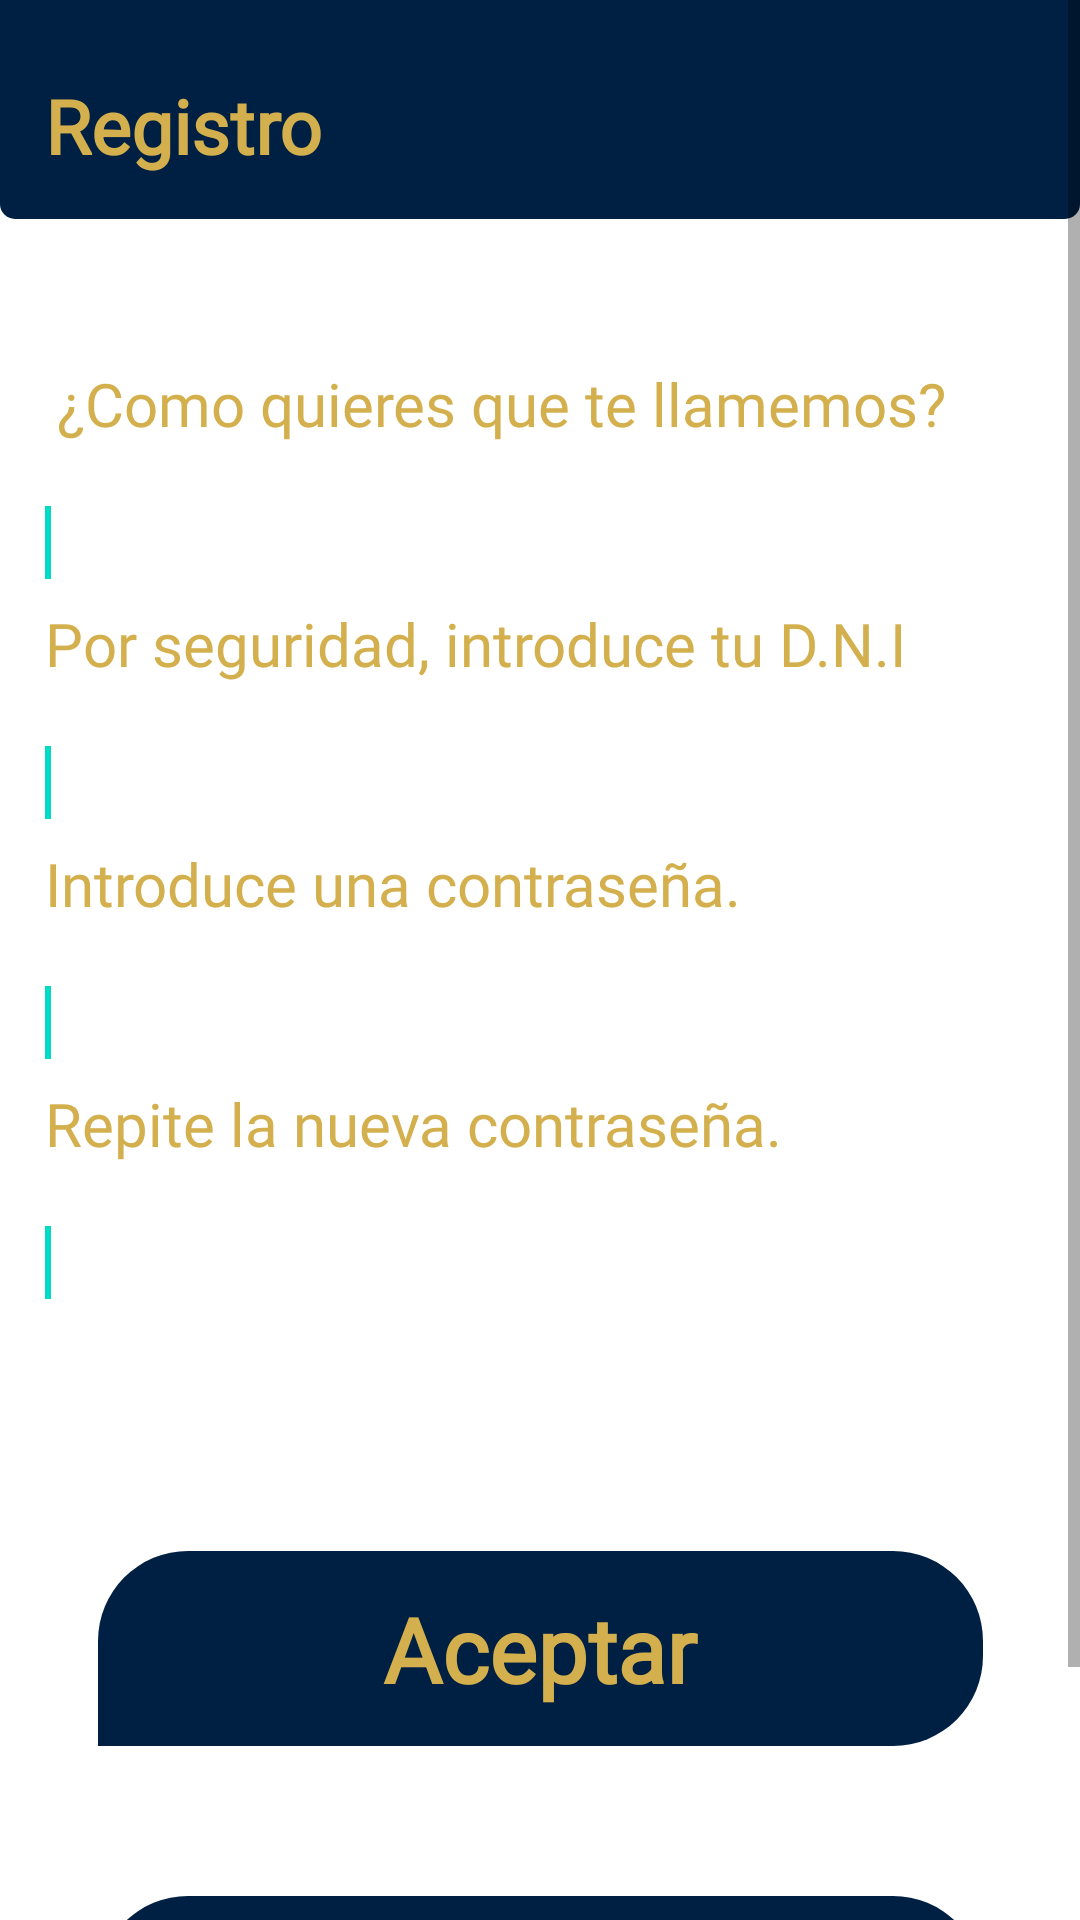

The Android layout XML behind this screen, and the referenced resources:
<!-- AndroidManifest.xml: application theme Theme.MyApp -->
<!-- res/layout/fragment_sign_up.xml -->
<?xml version="1.0" encoding="utf-8"?>
<ScrollView xmlns:android="http://schemas.android.com/apk/res/android"
    xmlns:app="http://schemas.android.com/apk/res-auto"
    xmlns:tools="http://schemas.android.com/tools"
    android:layout_width="match_parent"
    android:layout_height="match_parent"
    android:fillViewport="true">

    <androidx.constraintlayout.widget.ConstraintLayout
        android:layout_width="match_parent"
        android:layout_height="match_parent"
        android:background="@color/white"
        tools:context=".SignUpFragment">

        <TextView
            android:id="@+id/txtGroupFortySeven"
            style="@style/txtSolidRoundedBottomCorner"
            android:layout_width="match_parent"
            android:layout_height="73dp"
            android:ellipsize="end"
            android:gravity="start"
            android:paddingStart="15dp"
            android:paddingTop="25dp"
            android:paddingBottom="5dp"
            android:singleLine="true"
            android:text="@string/lbl_registro"
            app:layout_constraintEnd_toEndOf="parent"
            app:layout_constraintHorizontal_bias="0.417"
            app:layout_constraintStart_toStartOf="parent"
            app:layout_constraintTop_toTopOf="parent"
            tools:text="@string/lbl_registro" />

        <TextView
            android:id="@+id/txtComoquieresq"
            style="@style/txtIntermedium20"
            android:layout_width="355dp"
            android:layout_height="30dp"
            android:layout_marginHorizontal="10dp"
            android:layout_marginStart="4dp"
            android:layout_marginTop="48dp"
            android:ellipsize="end"
            android:gravity="start"
            android:singleLine="true"
            android:text="@string/msg_como_quieres_q"
            app:layout_constraintBottom_toTopOf="@+id/viewRectangleTwentyFive"
            app:layout_constraintStart_toStartOf="@+id/viewRectangleTwentyFive"
            app:layout_constraintTop_toBottomOf="@+id/txtGroupFortySeven"
            tools:text="@string/msg_como_quieres_q" />

        <android.inputmethodservice.ExtractEditText
            android:id="@+id/viewRectangleTwentyFive"
            android:layout_width="330dp"
            android:layout_height="40dp"
            android:layout_gravity="center_horizontal"
            android:layout_marginTop="10dp"
            android:background="@drawable/rectangle_bg_bluegray_100_radius_20"
            app:layout_constraintBottom_toTopOf="@+id/txtPorseguridad"
            app:layout_constraintStart_toStartOf="@+id/txtPorseguridad"
            app:layout_constraintTop_toBottomOf="@+id/txtComoquieresq"
            tools:ignore="SpeakableTextPresentCheck,TouchTargetSizeCheck" />

        <TextView
            android:id="@+id/txtPorseguridad"
            style="@style/txtIntermedium20"
            android:layout_width="355dp"
            android:layout_height="30dp"
            android:ellipsize="end"
            android:gravity="start"
            android:singleLine="true"
            android:text="@string/msg_por_seguridad"
            app:layout_constraintBottom_toTopOf="@+id/viewRectangleTwentyFour"
            app:layout_constraintStart_toStartOf="@+id/viewRectangleTwentyFour"
            app:layout_constraintTop_toBottomOf="@+id/viewRectangleTwentyFive"
            tools:text="@string/msg_por_seguridad" />

        <android.inputmethodservice.ExtractEditText
            android:id="@+id/viewRectangleTwentyFour"
            android:layout_width="330dp"
            android:layout_height="40dp"
            android:layout_gravity="center_horizontal"
            android:layout_marginTop="10dp"
            android:background="@drawable/rectangle_bg_bluegray_100_radius_20"
            app:layout_constraintBottom_toTopOf="@+id/txtIntroduceunac"
            app:layout_constraintStart_toStartOf="@+id/txtIntroduceunac"
            app:layout_constraintTop_toBottomOf="@+id/txtPorseguridad"
            tools:ignore="SpeakableTextPresentCheck,TouchTargetSizeCheck" />

        <TextView
            android:id="@+id/txtIntroduceunac"
            style="@style/txtIntermedium20"
            android:layout_width="355dp"
            android:layout_height="30dp"
            android:ellipsize="end"
            android:gravity="start"
            android:singleLine="true"
            android:text="@string/msg_introduce_una_c"
            app:layout_constraintBottom_toTopOf="@+id/viewRectangleTwentyNine"
            app:layout_constraintStart_toStartOf="@+id/viewRectangleTwentyNine"
            app:layout_constraintTop_toBottomOf="@+id/viewRectangleTwentyFour"
            tools:text="@string/msg_introduce_una_c" />

        <android.inputmethodservice.ExtractEditText
            android:id="@+id/viewRectangleTwentyNine"
            android:layout_width="330dp"
            android:layout_height="40dp"
            android:layout_gravity="center_horizontal"
            android:layout_marginTop="10dp"
            android:background="@drawable/rectangle_bg_bluegray_100_radius_20"
            app:layout_constraintBottom_toTopOf="@+id/txtRepitelanueva"
            app:layout_constraintStart_toStartOf="@+id/txtRepitelanueva"
            app:layout_constraintTop_toBottomOf="@+id/txtIntroduceunac"
            tools:ignore="SpeakableTextPresentCheck,TouchTargetSizeCheck" />

        <TextView
            android:id="@+id/txtRepitelanueva"
            style="@style/txtIntermedium20"
            android:layout_width="355dp"
            android:layout_height="30dp"
            android:ellipsize="end"
            android:gravity="start"
            android:singleLine="true"
            android:text="@string/msg_repite_la_nueva"
            app:layout_constraintBottom_toTopOf="@+id/viewRectangleTwentyEight"
            app:layout_constraintStart_toStartOf="@+id/viewRectangleTwentyEight"
            app:layout_constraintTop_toBottomOf="@+id/viewRectangleTwentyNine"
            tools:text="@string/msg_repite_la_nueva" />

        <android.inputmethodservice.ExtractEditText
            android:id="@+id/viewRectangleTwentyEight"
            android:layout_width="330dp"
            android:layout_height="40dp"
            android:layout_gravity="center_horizontal"
            android:layout_marginTop="10dp"
            android:background="@drawable/rectangle_bg_bluegray_100_radius_20"
            app:layout_constraintBottom_toTopOf="@+id/modAceptar"
            app:layout_constraintEnd_toEndOf="parent"
            app:layout_constraintHorizontal_bias="0.5"
            app:layout_constraintStart_toStartOf="parent"
            app:layout_constraintTop_toBottomOf="@+id/txtRepitelanueva"
            tools:ignore="SpeakableTextPresentCheck,TouchTargetSizeCheck" />

        <TextView
            android:id="@+id/modAceptar"
            style="@style/btnSolidRounded"
            android:layout_width="295dp"
            android:layout_height="65dp"
            android:layout_marginTop="76dp"
            android:layout_marginBottom="30dp"
            android:gravity="center"
            android:text="@string/lbl_aceptar"
            app:layout_constraintBottom_toTopOf="@+id/buttonCancelar"
            app:layout_constraintEnd_toEndOf="parent"
            app:layout_constraintHorizontal_bias="0.5"
            app:layout_constraintStart_toStartOf="parent"
            app:layout_constraintTop_toBottomOf="@+id/viewRectangleTwentyEight"
            tools:text="@string/lbl_aceptar" />

        <TextView
            android:id="@+id/buttonCancelar"
            style="@style/btnSolidRounded"
            android:layout_width="295dp"
            android:layout_height="65dp"
            android:layout_marginTop="20dp"
            android:layout_marginBottom="40dp"
            android:gravity="center"
            android:text="@string/lbl_cancelar"
            app:layout_constraintBottom_toBottomOf="parent"
            app:layout_constraintEnd_toEndOf="parent"
            app:layout_constraintStart_toStartOf="parent"
            app:layout_constraintTop_toBottomOf="@+id/modAceptar"
            tools:text="@string/lbl_cancelar" />


    </androidx.constraintlayout.widget.ConstraintLayout>
</ScrollView>
<!-- resources referenced by this layout -->
<resources>
  <color name="white">#FFFFFFFF</color>
  <string name="lbl_aceptar">Aceptar</string>
  <string name="lbl_cancelar">Cancelar</string>
  <string name="lbl_registro">Registro</string>
  <string name="msg_como_quieres_q">¿Como quieres que te llamemos?</string>
  <string name="msg_introduce_una_c">Introduce una contraseña.</string>
  <string name="msg_por_seguridad">Por seguridad, introduce tu D.N.I</string>
  <string name="msg_repite_la_nueva">Repite la nueva contraseña.</string>
  <style name="btnSolidRounded">
          <item name="android:textSize">@dimen/_30pxh</item>
          <item name="android:textColor">@color/lime_600</item>
          <item name="android:fontFamily">@font/inter</item>
          <item name="android:textFontWeight" tools:targetApi="p">700</item>
          <item name="android:background">@drawable/rectangle_bg_bluegray_900_radius_tl_30_tr_30_br_30</item>
      </style>
  <style name="txtIntermedium20">
          <item name="android:textSize">@dimen/_20pxh</item>
          <item name="android:textColor">@color/lime_600</item>
          <item name="android:fontFamily">@font/inter</item>
          <item name="android:textFontWeight" tools:targetApi="p">500</item>
      </style>
  <style name="txtSolidRoundedBottomCorner">
          <item name="android:textSize">@dimen/_25pxh</item>
          <item name="android:textColor">@color/lime_600</item>
          <item name="android:fontFamily">@font/inter</item>
          <item name="android:textFontWeight" tools:targetApi="p">700</item>
          <item name="android:background">@drawable/rectangle_bg_bluegray_900_radius_bl_5_br_5</item>
      </style>
  <style name="Theme.MyApp" parent="Theme.MaterialComponents.DayNight.NoActionBar">
          
          <item name="colorPrimary">@color/lime_600</item>
          <item name="colorPrimaryVariant">@color/bluegray_100</item>
          <item name="colorOnPrimary">@color/white</item>
          
          <item name="colorSecondary">@color/teal_200</item>
          <item name="colorSecondaryVariant">@color/teal_700</item>
          <item name="colorOnSecondary">@color/black</item>
          
          <item name="android:statusBarColor" tools:targetApi="l">?attr/colorPrimaryVariant</item>
          
      </style>
  <dimen name="_30pxh">30.0dp</dimen>
  <color name="lime_600">#d3b04d</color>
  <!-- drawable rectangle_bg_bluegray_900_radius_tl_30_tr_30_br_30 (drawable) -->
  <?xml version="1.0" encoding="UTF-8"?>
  <shape android:shape="rectangle" xmlns:android="http://schemas.android.com/apk/res/android">
      <solid android:color="@color/bluegray_900"/>
      <corners android:bottomRightRadius="@dimen/_30pxh"
          android:topLeftRadius="@dimen/_30pxh" android:topRightRadius="@dimen/_30pxh"/>
  </shape>
  <dimen name="_20pxh">20.0dp</dimen>
  <dimen name="_25pxh">25.0dp</dimen>
  <!-- drawable rectangle_bg_bluegray_900_radius_bl_5_br_5 (drawable) -->
  <?xml version="1.0" encoding="UTF-8"?>
  <shape android:shape="rectangle" xmlns:android="http://schemas.android.com/apk/res/android">
      <solid android:color="@color/bluegray_900"/>
      <corners android:bottomLeftRadius="@dimen/_5pxh" android:bottomRightRadius="@dimen/_5pxh"/>
  </shape>
  <color name="bluegray_100">#d9d9d9</color>
  <color name="teal_200">#FF03DAC5</color>
  <color name="teal_700">#FF018786</color>
  <color name="black">#FF000000</color>
  <color name="bluegray_900">#002043</color>
  <dimen name="_5pxh">5.0dp</dimen>
</resources>
